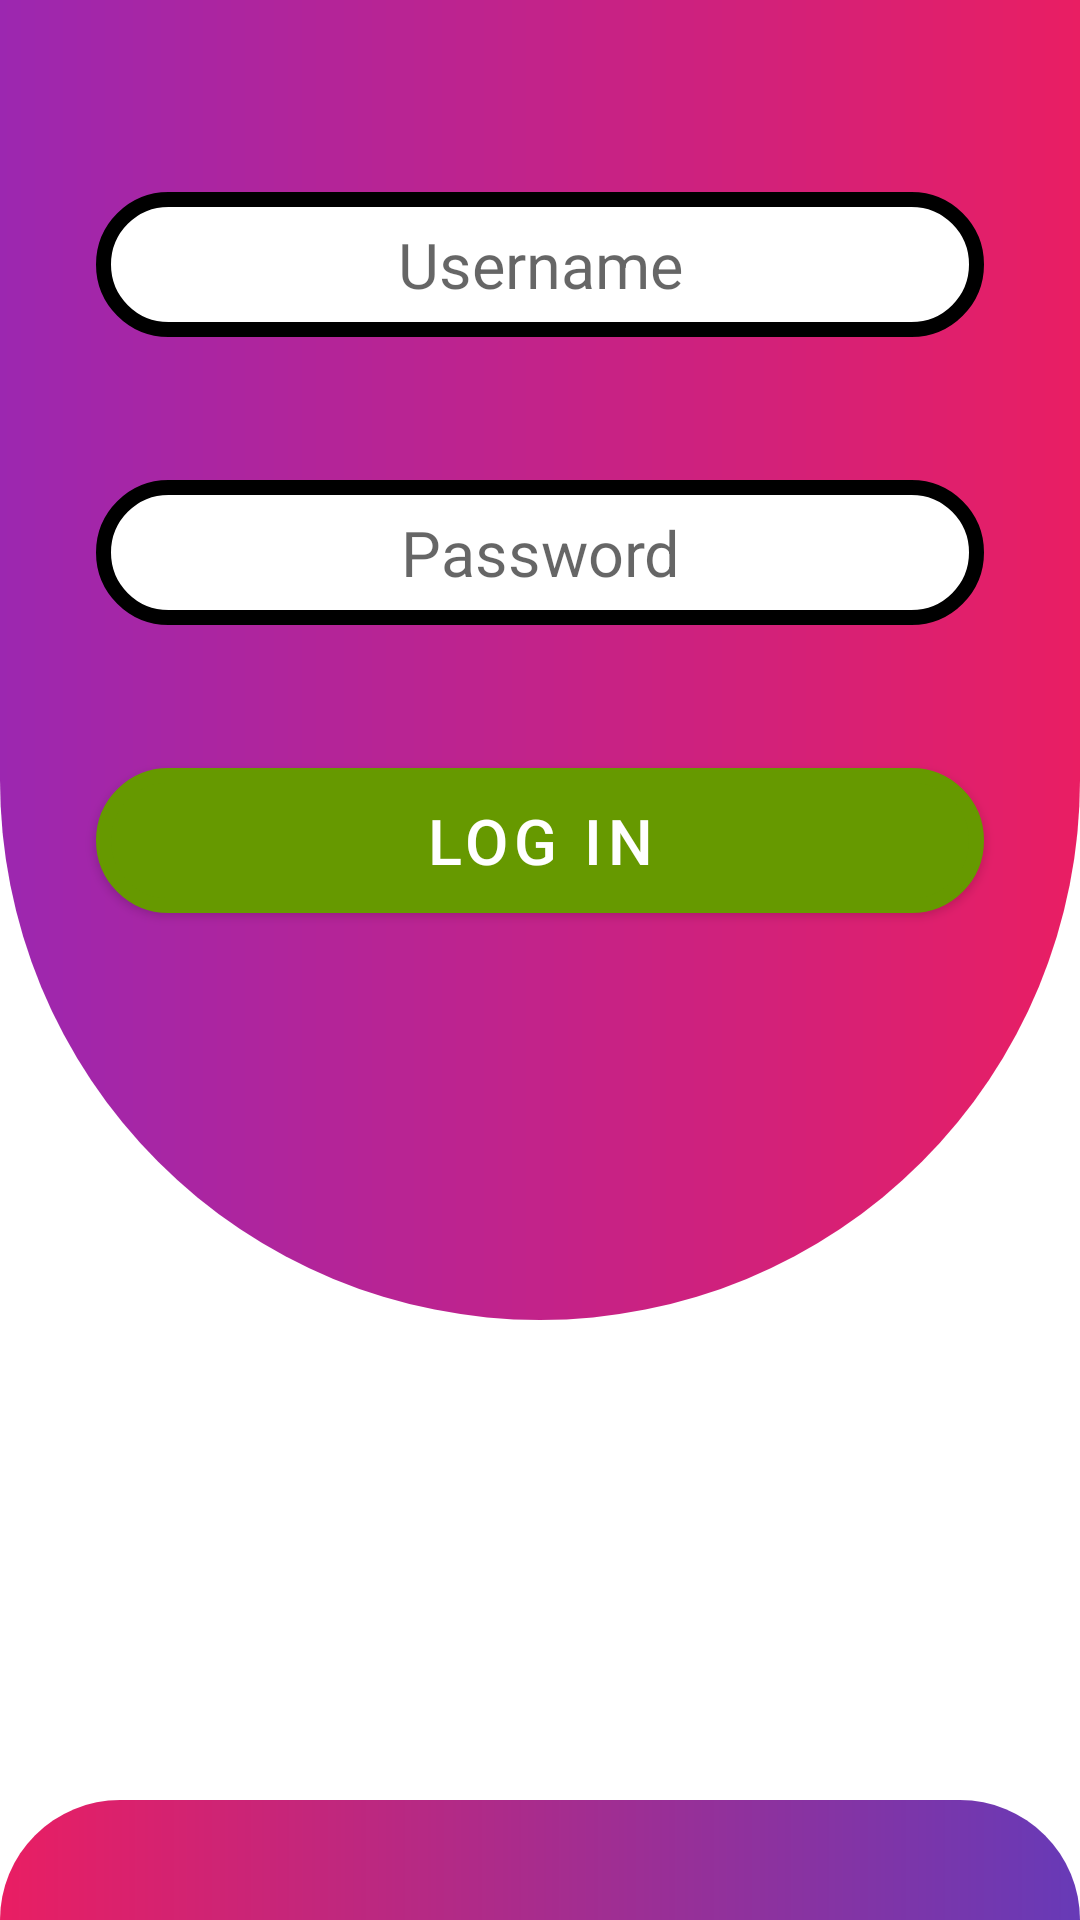

Here is an Android app screen rendered from its layout file. Give the layout XML and the strings, colors and styles it references.
<!-- AndroidManifest.xml: application theme Theme.Incredible -->
<!-- res/layout/activity_main.xml -->
<?xml version="1.0" encoding="utf-8"?>
<RelativeLayout xmlns:android="http://schemas.android.com/apk/res/android"
    xmlns:app="http://schemas.android.com/apk/res-auto"
    xmlns:tools="http://schemas.android.com/tools"
    android:layout_width="match_parent"
    android:layout_height="match_parent"
    tools:context=".MainActivity"
    android:background="@drawable/background"
    >

    <EditText
        android:layout_width="match_parent"
        android:layout_height="wrap_content"
        android:layout_marginLeft="32dp"
        android:layout_marginRight="32dp"
        android:layout_marginTop="64dp"
        android:background="@drawable/rounded"
        android:padding="10dp"
        android:gravity="center"
        android:hint="Username"
        android:textSize="21sp"
        android:drawableRight="@drawable/user"
        android:textColor="@color/black"
        />
    <EditText
        android:layout_width="match_parent"
        android:layout_height="wrap_content"
        android:layout_marginTop="160dp"
        android:layout_marginRight="32dp"
        android:layout_marginLeft="32dp"
        android:background="@drawable/rounded"
        android:drawableRight="@drawable/lock"
        android:padding="10dp"
        android:inputType="textPassword"
        android:textColor="@color/black"
        android:hint="Password"
        android:gravity="center"
        android:textSize="21sp"
        />
    <com.google.android.material.button.MaterialButton
        android:layout_width="match_parent"
        android:layout_height="wrap_content"
        android:layout_marginLeft="32dp"
        android:layout_marginRight="32dp"
        android:background="@drawable/rounded"
        android:text="Log in"
        android:textSize="21sp"
        app:backgroundTint="@android:color/holo_green_dark"
        android:layout_marginTop="256dp"
        android:onClick="Bt"
        />


</RelativeLayout>
<!-- resources referenced by this layout -->
<resources>
  <!-- drawable background (drawable) -->
  <?xml version="1.0" encoding="utf-8"?>
  <layer-list xmlns:android="http://schemas.android.com/apk/res/android">
      <item
          android:bottom="200dp"
          >
          <shape
              android:shape="rectangle"
              >
              <gradient
                  android:startColor="#9C27B0"
                  android:endColor="#E91E63"
                  />
              <corners
                  android:bottomLeftRadius="320dp"
                  android:bottomRightRadius="320dp"
                  />
          </shape>
  
  
      </item>
      <item android:top="600dp">
          <shape
              android:shape="rectangle"
              >
              <gradient
                  android:startColor="#E91E63"
                  android:endColor="#673AB7"
                  />
              <corners
                  android:topLeftRadius="320dp"
                  android:topRightRadius="320dp"
                  />
          </shape>
      </item>
  
  </layer-list>
  <!-- drawable rounded (drawable) -->
  <?xml version="1.0" encoding="utf-8"?>
  <shape xmlns:android="http://schemas.android.com/apk/res/android"
      android:shape="rectangle"
      >
      <corners
          android:radius="32dp"/>
      <solid android:color="@color/white"/>
      <stroke android:color="@color/black"
          android:width="5dp"
          />
  
  </shape>
  <style name="Theme.Incredible" parent="Theme.MaterialComponents.DayNight.NoActionBar">
          
          <item name="colorPrimary">@color/purple_500</item>
          <item name="colorPrimaryVariant">@color/purple_700</item>
          <item name="colorOnPrimary">@color/white</item>
          
          <item name="colorSecondary">@color/teal_200</item>
          <item name="colorSecondaryVariant">@color/teal_700</item>
          <item name="colorOnSecondary">@color/black</item>
          
          <item name="android:statusBarColor" tools:targetApi="l">?attr/colorPrimaryVariant</item>
          
      </style>
  <!-- not gathered from this repository: default colours our renderer supplied (Android Studio template values) -->
  <color name="purple_500">#FF6200EE</color>
  <color name="purple_700">#FF3700B3</color>
  <color name="teal_200">#FF03DAC5</color>
  <color name="teal_700">#FF018786</color>
  <color name="black">#FF000000</color>
  <color name="white">#FFFFFFFF</color>
</resources>
